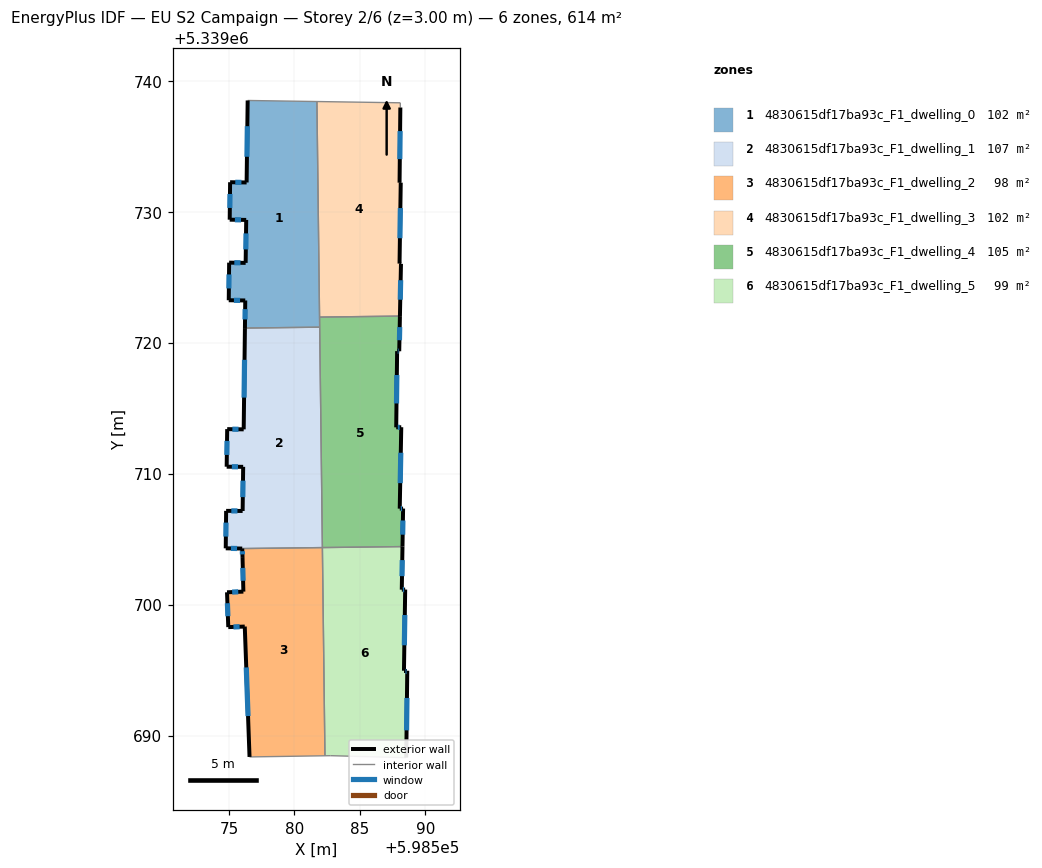
=== STOREY PLAN SPEC (per zone: floor XY polygon, exterior-wall plan segments, windows/doors) ===
zone 1: 4830615df17ba93c_F1_dwelling_0  (102.4 m²)
  floor: (598581.72, 5339738.41) (598581.93, 5339721.18) (598576.22, 5339721.11) (598576.25, 5339723.22) (598574.99, 5339723.24) (598575.02, 5339726.11) (598576.28, 5339726.09) (598576.32, 5339729.37) (598575.06, 5339729.39) (598575.09, 5339732.25) (598576.35, 5339732.23) (598576.43, 5339738.49)
  exterior wall: (598576.28, 5339726.09) – (598575.02, 5339726.11)  [1.3 m]
    window: (598575.88, 5339726.10) – (598575.41, 5339726.10)  [0.5 m²]
  exterior wall: (598576.32, 5339729.37) – (598576.28, 5339726.09)  [3.3 m]
    window: (598576.31, 5339728.34) – (598576.29, 5339727.12)  [1.4 m²]
  exterior wall: (598575.06, 5339729.39) – (598576.32, 5339729.37)  [1.3 m]
    window: (598575.46, 5339729.38) – (598575.93, 5339729.38)  [0.5 m²]
  exterior wall: (598575.09, 5339732.25) – (598575.06, 5339729.39)  [2.9 m]
    window: (598575.08, 5339731.35) – (598575.07, 5339730.28)  [1.2 m²]
  exterior wall: (598576.35, 5339732.23) – (598575.09, 5339732.25)  [1.3 m]
    window: (598575.96, 5339732.24) – (598575.49, 5339732.24)  [0.5 m²]
  exterior wall: (598576.43, 5339738.49) – (598576.35, 5339732.23)  [6.3 m]
    window: (598576.41, 5339736.53) – (598576.38, 5339734.19)  [2.6 m²]
  exterior wall: (598576.25, 5339723.22) – (598576.22, 5339721.11)  [2.1 m]
    window: (598576.24, 5339722.56) – (598576.23, 5339721.77)  [0.9 m²]
  exterior wall: (598574.99, 5339723.24) – (598576.25, 5339723.22)  [1.3 m]
    window: (598575.38, 5339723.23) – (598575.85, 5339723.23)  [0.5 m²]
  exterior wall: (598575.02, 5339726.11) – (598574.99, 5339723.24)  [2.9 m]
    window: (598575.01, 5339725.21) – (598575.00, 5339724.14)  [1.2 m²]
  interior walls: 4
zone 2: 4830615df17ba93c_F1_dwelling_1  (106.8 m²)
  floor: (598581.93, 5339721.18) (598582.14, 5339704.35) (598576.02, 5339704.28) (598574.76, 5339704.30) (598574.79, 5339707.16) (598576.05, 5339707.15) (598576.09, 5339710.52) (598574.83, 5339710.53) (598574.87, 5339713.40) (598576.13, 5339713.38) (598576.22, 5339721.11)
  exterior wall: (598576.09, 5339710.52) – (598576.05, 5339707.15)  [3.4 m]
    window: (598576.08, 5339709.46) – (598576.06, 5339708.20)  [1.4 m²]
  exterior wall: (598574.83, 5339710.53) – (598576.09, 5339710.52)  [1.3 m]
    window: (598575.22, 5339710.52) – (598575.70, 5339710.52)  [0.5 m²]
  exterior wall: (598574.87, 5339713.40) – (598574.83, 5339710.53)  [2.9 m]
    window: (598574.86, 5339712.50) – (598574.84, 5339711.43)  [1.2 m²]
  exterior wall: (598576.13, 5339713.38) – (598574.87, 5339713.40)  [1.3 m]
    window: (598575.74, 5339713.38) – (598575.26, 5339713.39)  [0.5 m²]
  exterior wall: (598576.22, 5339721.11) – (598576.13, 5339713.38)  [7.7 m]
    window: (598576.19, 5339718.69) – (598576.16, 5339715.80)  [3.2 m²]
  exterior wall: (598574.76, 5339704.30) – (598576.02, 5339704.28)  [1.3 m]
    window: (598575.15, 5339704.29) – (598575.62, 5339704.28)  [0.5 m²]
  exterior wall: (598574.79, 5339707.16) – (598574.76, 5339704.30)  [2.9 m]
    window: (598574.78, 5339706.26) – (598574.77, 5339705.19)  [1.2 m²]
  exterior wall: (598576.05, 5339707.15) – (598574.79, 5339707.16)  [1.3 m]
    window: (598575.65, 5339707.15) – (598575.18, 5339707.15)  [0.5 m²]
  interior walls: 3
zone 3: 4830615df17ba93c_F1_dwelling_2  (98.0 m²)
  floor: (598582.14, 5339704.35) (598582.33, 5339688.46) (598576.58, 5339688.37) (598576.21, 5339698.32) (598574.95, 5339698.28) (598574.86, 5339700.94) (598576.11, 5339700.99) (598576.04, 5339703.63) (598576.02, 5339704.28)
  exterior wall: (598576.11, 5339700.99) – (598574.86, 5339700.94)  [1.3 m]
    window: (598575.71, 5339700.97) – (598575.25, 5339700.95)  [0.5 m²]
  exterior wall: (598576.04, 5339703.63) – (598576.11, 5339700.99)  [2.6 m]
    window: (598576.06, 5339702.80) – (598576.09, 5339701.82)  [1.1 m²]
  exterior wall: (598576.02, 5339704.28) – (598576.04, 5339703.63)  [0.7 m]
    window: (598576.03, 5339704.07) – (598576.03, 5339703.83)  [0.3 m²]
  exterior wall: (598576.21, 5339698.32) – (598576.58, 5339688.37)  [10.0 m]
    window: (598576.33, 5339695.20) – (598576.46, 5339691.49)  [4.2 m²]
  exterior wall: (598574.95, 5339698.28) – (598576.21, 5339698.32)  [1.3 m]
    window: (598575.35, 5339698.29) – (598575.82, 5339698.31)  [0.5 m²]
  exterior wall: (598574.86, 5339700.94) – (598574.95, 5339698.28)  [2.7 m]
    window: (598574.89, 5339700.10) – (598574.92, 5339699.11)  [1.1 m²]
  interior walls: 3
zone 4: 4830615df17ba93c_F1_dwelling_3  (102.4 m²)
  floor: (598588.08, 5339738.31) (598588.09, 5339737.95) (598588.03, 5339732.21) (598588.12, 5339732.21) (598588.03, 5339726.03) (598588.14, 5339726.02) (598588.06, 5339722.03) (598581.92, 5339721.95) (598581.72, 5339738.41)
  exterior wall: (598588.03, 5339732.21) – (598588.09, 5339737.95)  [5.7 m]
    window: (598588.05, 5339734.01) – (598588.07, 5339736.15)  [2.4 m²]
  exterior wall: (598588.12, 5339732.21) – (598588.03, 5339732.21)  [0.1 m]
  exterior wall: (598588.03, 5339726.03) – (598588.12, 5339732.21)  [6.2 m]
    window: (598588.06, 5339727.97) – (598588.09, 5339730.28)  [2.6 m²]
  exterior wall: (598588.14, 5339726.02) – (598588.03, 5339726.03)  [0.1 m]
  exterior wall: (598588.06, 5339722.03) – (598588.14, 5339726.02)  [4.0 m]
    window: (598588.08, 5339723.28) – (598588.11, 5339724.77)  [1.7 m²]
  interior walls: 4
zone 5: 4830615df17ba93c_F1_dwelling_4  (105.5 m²)
  floor: (598588.06, 5339722.03) (598588.00, 5339719.34) (598587.84, 5339719.35) (598587.77, 5339713.53) (598588.16, 5339713.54) (598588.04, 5339707.32) (598588.30, 5339707.33) (598588.25, 5339704.43) (598582.14, 5339704.35) (598581.92, 5339721.95)
  exterior wall: (598587.84, 5339719.35) – (598588.01, 5339719.34)  [0.2 m]
    window: (598587.90, 5339719.35) – (598587.95, 5339719.35)  [0.1 m²]
  exterior wall: (598587.78, 5339713.53) – (598587.84, 5339719.35)  [5.8 m]
    window: (598587.80, 5339715.36) – (598587.82, 5339717.53)  [2.4 m²]
  exterior wall: (598588.16, 5339713.54) – (598587.78, 5339713.53)  [0.4 m]
    window: (598588.04, 5339713.54) – (598587.90, 5339713.54)  [0.2 m²]
  exterior wall: (598588.04, 5339707.32) – (598588.16, 5339713.54)  [6.2 m]
    window: (598588.08, 5339709.27) – (598588.12, 5339711.59)  [2.6 m²]
  exterior wall: (598588.30, 5339707.33) – (598588.04, 5339707.32)  [0.3 m]
    window: (598588.22, 5339707.33) – (598588.12, 5339707.33)  [0.1 m²]
  exterior wall: (598588.25, 5339704.43) – (598588.30, 5339707.33)  [2.9 m]
    window: (598588.27, 5339705.34) – (598588.29, 5339706.42)  [1.2 m²]
  exterior wall: (598588.01, 5339719.34) – (598588.06, 5339722.03)  [2.7 m]
    window: (598588.02, 5339720.19) – (598588.04, 5339721.19)  [1.1 m²]
  interior walls: 4
zone 6: 4830615df17ba93c_F1_dwelling_5  (99.3 m²)
  floor: (598588.25, 5339704.43) (598588.20, 5339701.14) (598588.46, 5339701.15) (598588.37, 5339694.95) (598588.62, 5339694.95) (598588.54, 5339688.32) (598588.35, 5339688.32) (598582.77, 5339688.46) (598582.33, 5339688.46) (598582.14, 5339704.35)
  exterior wall: (598588.20, 5339701.14) – (598588.25, 5339704.43)  [3.3 m]
    window: (598588.22, 5339702.17) – (598588.24, 5339703.40)  [1.4 m²]
  exterior wall: (598588.46, 5339701.15) – (598588.20, 5339701.14)  [0.3 m]
    window: (598588.38, 5339701.14) – (598588.28, 5339701.14)  [0.1 m²]
  exterior wall: (598588.37, 5339694.95) – (598588.46, 5339701.15)  [6.2 m]
    window: (598588.40, 5339696.89) – (598588.43, 5339699.20)  [2.6 m²]
  exterior wall: (598588.62, 5339694.95) – (598588.37, 5339694.95)  [0.3 m]
    window: (598588.54, 5339694.95) – (598588.45, 5339694.95)  [0.1 m²]
  exterior wall: (598588.54, 5339688.32) – (598588.62, 5339694.95)  [6.6 m]
    window: (598588.57, 5339690.40) – (598588.59, 5339692.87)  [2.8 m²]
  interior walls: 5

=== DERIVED (storey summary) ===
Building: EU S2 Campaign
Storey: 2 of 6  (floor level z = 3.00 m)
Storey gross floor area: 614.4 m²
Zones on this storey: 6
  - 4830615df17ba93c_F1_dwelling_0: floor 102.4 m²; exterior wall 22.4 m (67.3 m²); 9 window(s) 9.4 m²; WWR 13.9%
  - 4830615df17ba93c_F1_dwelling_1: floor 106.8 m²; exterior wall 21.9 m (65.6 m²); 8 window(s) 9.1 m²; WWR 13.9%
  - 4830615df17ba93c_F1_dwelling_2: floor 98.0 m²; exterior wall 18.4 m (55.3 m²); 6 window(s) 7.7 m²; WWR 13.9%
  - 4830615df17ba93c_F1_dwelling_3: floor 102.4 m²; exterior wall 16.1 m (48.3 m²); 3 window(s) 6.6 m²; WWR 13.7%
  - 4830615df17ba93c_F1_dwelling_4: floor 105.5 m²; exterior wall 18.4 m (55.3 m²); 7 window(s) 7.7 m²; WWR 13.9%
  - 4830615df17ba93c_F1_dwelling_5: floor 99.3 m²; exterior wall 16.6 m (49.9 m²); 5 window(s) 6.9 m²; WWR 13.9%
Zone adjacency (shared interzone walls):
  - 4830615df17ba93c_F1_dwelling_0 ↔ 4830615df17ba93c_F1_dwelling_1
  - 4830615df17ba93c_F1_dwelling_0 ↔ 4830615df17ba93c_F1_dwelling_3
  - 4830615df17ba93c_F1_dwelling_0 ↔ 4830615df17ba93c_F1_dwelling_4
  - 4830615df17ba93c_F1_dwelling_1 ↔ 4830615df17ba93c_F1_dwelling_2
  - 4830615df17ba93c_F1_dwelling_1 ↔ 4830615df17ba93c_F1_dwelling_4
  - 4830615df17ba93c_F1_dwelling_2 ↔ 4830615df17ba93c_F1_dwelling_5
  - 4830615df17ba93c_F1_dwelling_3 ↔ 4830615df17ba93c_F1_dwelling_4
  - 4830615df17ba93c_F1_dwelling_4 ↔ 4830615df17ba93c_F1_dwelling_5